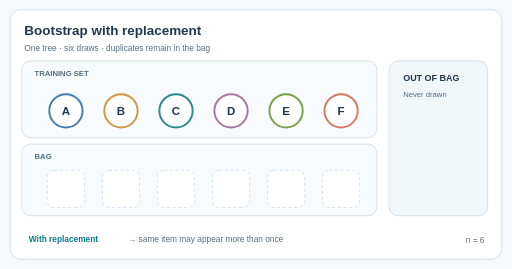
t = 0.00 s
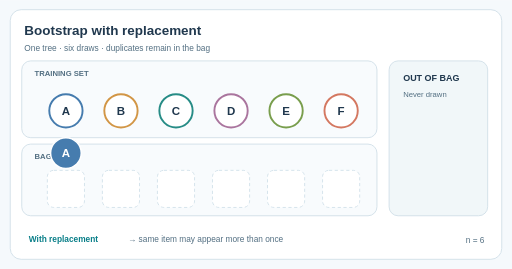
t = 1.62 s
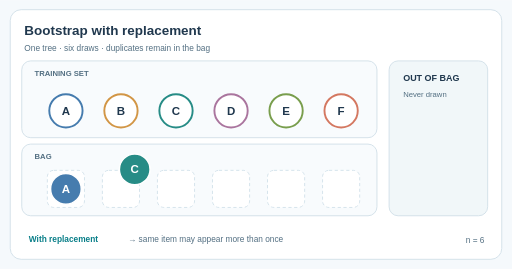
t = 3.24 s
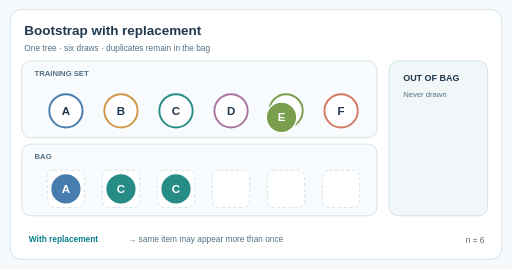
t = 4.92 s
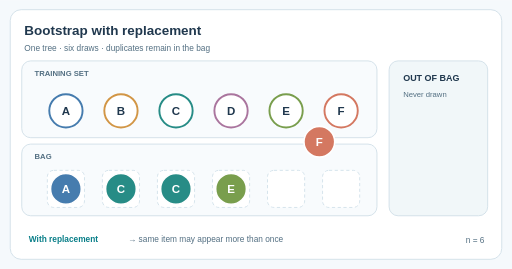
t = 6.69 s
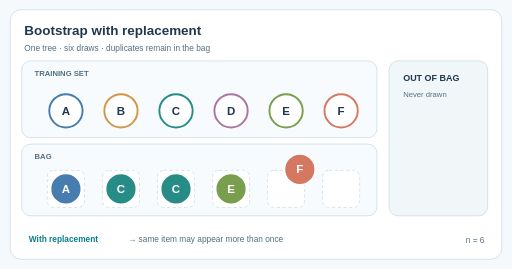
t = 7.20 s

The animated SVG that drew these frames (rendered in a browser with its animation timeline set to each time). Animation: 14 SMIL elements (animate=8,animateTransform=6); frames cover the first 7.20 s, repeats indefinitely.

<svg xmlns="http://www.w3.org/2000/svg" width="800" height="420" viewBox="0 0 800 420" role="img" aria-labelledby="title desc"><title id="title">Bootstrap resampling and out-of-bag cases</title><desc id="desc">An illustrative sample A C C E F F is drawn from six training cases, leaving B and D out of bag for this tree. The moving markers are conceptual draws, not model observations.</desc><rect x="0" y="0" width="800" height="420" rx="0" fill="#f5f9fc" /><rect x="16" y="15" width="768" height="390" rx="17" fill="#ffffff" stroke="#d4e1ea" stroke-width="1.5" /><text x="38" y="55" font-size="21" fill="#20384e" font-family="Arial,Helvetica,sans-serif" font-weight="700" text-anchor="start">Bootstrap with replacement</text><text x="38" y="79" font-size="13" fill="#536f82" font-family="Arial,Helvetica,sans-serif" font-weight="400" text-anchor="start">One tree &#183; six draws &#183; duplicates remain in the bag</text><rect x="34" y="95" width="555" height="120" rx="14" fill="#f8fbfd" stroke="#d4e1ea" stroke-width="1.5" /><rect x="34" y="225" width="555" height="112" rx="14" fill="#f8fbfd" stroke="#d4e1ea" stroke-width="1.5" /><text x="54" y="119" font-size="12" fill="#536f82" font-family="Arial,Helvetica,sans-serif" font-weight="700" text-anchor="start">TRAINING SET</text><text x="54" y="248" font-size="12" fill="#536f82" font-family="Arial,Helvetica,sans-serif" font-weight="700" text-anchor="start">BAG</text><circle cx="103" cy="173" r="26" fill="#ffffff" stroke="#467cae" stroke-width="3"/><text x="103" y="179" font-size="18" fill="#20384e" font-family="Arial,Helvetica,sans-serif" font-weight="700" text-anchor="middle">A</text><rect x="74" y="266" width="58" height="58" rx="10" fill="#ffffff" stroke="#d5e3ec" stroke-width="1.5" stroke-dasharray="5 4"/><circle cx="189" cy="173" r="26" fill="#ffffff" stroke="#d29646" stroke-width="3"/><text x="189" y="179" font-size="18" fill="#20384e" font-family="Arial,Helvetica,sans-serif" font-weight="700" text-anchor="middle">B</text><rect x="160" y="266" width="58" height="58" rx="10" fill="#ffffff" stroke="#d5e3ec" stroke-width="1.5" stroke-dasharray="5 4"/><circle cx="275" cy="173" r="26" fill="#ffffff" stroke="#278c86" stroke-width="3"/><text x="275" y="179" font-size="18" fill="#20384e" font-family="Arial,Helvetica,sans-serif" font-weight="700" text-anchor="middle">C</text><rect x="246" y="266" width="58" height="58" rx="10" fill="#ffffff" stroke="#d5e3ec" stroke-width="1.5" stroke-dasharray="5 4"/><circle cx="361" cy="173" r="26" fill="#ffffff" stroke="#aa759e" stroke-width="3"/><text x="361" y="179" font-size="18" fill="#20384e" font-family="Arial,Helvetica,sans-serif" font-weight="700" text-anchor="middle">D</text><rect x="332" y="266" width="58" height="58" rx="10" fill="#ffffff" stroke="#d5e3ec" stroke-width="1.5" stroke-dasharray="5 4"/><circle cx="447" cy="173" r="26" fill="#ffffff" stroke="#799e4d" stroke-width="3"/><text x="447" y="179" font-size="18" fill="#20384e" font-family="Arial,Helvetica,sans-serif" font-weight="700" text-anchor="middle">E</text><rect x="418" y="266" width="58" height="58" rx="10" fill="#ffffff" stroke="#d5e3ec" stroke-width="1.5" stroke-dasharray="5 4"/><circle cx="533" cy="173" r="26" fill="#ffffff" stroke="#d47861" stroke-width="3"/><text x="533" y="179" font-size="18" fill="#20384e" font-family="Arial,Helvetica,sans-serif" font-weight="700" text-anchor="middle">F</text><rect x="504" y="266" width="58" height="58" rx="10" fill="#ffffff" stroke="#d5e3ec" stroke-width="1.5" stroke-dasharray="5 4"/><g class="draw" data-draw="1" opacity="0"><animate attributeName="opacity" values="0;0;1;1" keyTimes="0;0.0700;0.0800;1" dur="12s" repeatCount="indefinite"/><g transform="translate(103 295)"><animateTransform attributeName="transform" type="translate" values="103 173;103 173;103 295;103 295" keyTimes="0;0.0700;0.1900;1" dur="12s" repeatCount="indefinite"/><circle cx="0" cy="0" r="24" fill="#467cae" stroke="#ffffff" stroke-width="2.4"/><text x="0" y="6" font-size="18" fill="#fff" font-family="Arial,Helvetica,sans-serif" font-weight="700" text-anchor="middle">A</text></g></g><g class="draw" data-draw="2" opacity="0"><animate attributeName="opacity" values="0;0;1;1" keyTimes="0;0.1800;0.1900;1" dur="12s" repeatCount="indefinite"/><g transform="translate(189 295)"><animateTransform attributeName="transform" type="translate" values="275 173;275 173;189 295;189 295" keyTimes="0;0.1800;0.3000;1" dur="12s" repeatCount="indefinite"/><circle cx="0" cy="0" r="24" fill="#278c86" stroke="#ffffff" stroke-width="2.4"/><text x="0" y="6" font-size="18" fill="#fff" font-family="Arial,Helvetica,sans-serif" font-weight="700" text-anchor="middle">C</text></g></g><g class="draw" data-draw="3" opacity="0"><animate attributeName="opacity" values="0;0;1;1" keyTimes="0;0.2900;0.3000;1" dur="12s" repeatCount="indefinite"/><g transform="translate(275 295)"><animateTransform attributeName="transform" type="translate" values="275 173;275 173;275 295;275 295" keyTimes="0;0.2900;0.4100;1" dur="12s" repeatCount="indefinite"/><circle cx="0" cy="0" r="24" fill="#278c86" stroke="#ffffff" stroke-width="2.4"/><text x="0" y="6" font-size="18" fill="#fff" font-family="Arial,Helvetica,sans-serif" font-weight="700" text-anchor="middle">C</text></g></g><g class="draw" data-draw="4" opacity="0"><animate attributeName="opacity" values="0;0;1;1" keyTimes="0;0.4000;0.4100;1" dur="12s" repeatCount="indefinite"/><g transform="translate(361 295)"><animateTransform attributeName="transform" type="translate" values="447 173;447 173;361 295;361 295" keyTimes="0;0.4000;0.5200;1" dur="12s" repeatCount="indefinite"/><circle cx="0" cy="0" r="24" fill="#799e4d" stroke="#ffffff" stroke-width="2.4"/><text x="0" y="6" font-size="18" fill="#fff" font-family="Arial,Helvetica,sans-serif" font-weight="700" text-anchor="middle">E</text></g></g><g class="draw" data-draw="5" opacity="0"><animate attributeName="opacity" values="0;0;1;1" keyTimes="0;0.5100;0.5200;1" dur="12s" repeatCount="indefinite"/><g transform="translate(447 295)"><animateTransform attributeName="transform" type="translate" values="533 173;533 173;447 295;447 295" keyTimes="0;0.5100;0.6300;1" dur="12s" repeatCount="indefinite"/><circle cx="0" cy="0" r="24" fill="#d47861" stroke="#ffffff" stroke-width="2.4"/><text x="0" y="6" font-size="18" fill="#fff" font-family="Arial,Helvetica,sans-serif" font-weight="700" text-anchor="middle">F</text></g></g><g class="draw" data-draw="6" opacity="0"><animate attributeName="opacity" values="0;0;1;1" keyTimes="0;0.6200;0.6300;1" dur="12s" repeatCount="indefinite"/><g transform="translate(533 295)"><animateTransform attributeName="transform" type="translate" values="533 173;533 173;533 295;533 295" keyTimes="0;0.6200;0.7400;1" dur="12s" repeatCount="indefinite"/><circle cx="0" cy="0" r="24" fill="#d47861" stroke="#ffffff" stroke-width="2.4"/><text x="0" y="6" font-size="18" fill="#fff" font-family="Arial,Helvetica,sans-serif" font-weight="700" text-anchor="middle">F</text></g></g><rect x="608" y="95" width="154" height="242" rx="14" fill="#f1f7f9" stroke="#d4e1ea" stroke-width="1.5" /><text x="630" y="126" font-size="14" fill="#20384e" font-family="Arial,Helvetica,sans-serif" font-weight="700" text-anchor="start">OUT OF BAG</text><text x="630" y="151" font-size="12" fill="#536f82" font-family="Arial,Helvetica,sans-serif" font-weight="400" text-anchor="start">Never drawn</text><g class="oob-motion" opacity="0"><animate attributeName="opacity" values="0;0;0;1;1" keyTimes="0;.67;.75;.82;1" dur="12s" repeatCount="indefinite"/><circle cx="649" cy="194" r="22" fill="#ffffff" stroke="#d29646" stroke-width="2.8"/><text x="649" y="200" font-size="17" fill="#20384e" font-family="Arial,Helvetica,sans-serif" font-weight="700" text-anchor="middle">B</text></g><g class="oob-motion" opacity="0"><animate attributeName="opacity" values="0;0;0;1;1" keyTimes="0;.67;.75;.82;1" dur="12s" repeatCount="indefinite"/><circle cx="649" cy="257" r="22" fill="#ffffff" stroke="#aa759e" stroke-width="2.8"/><text x="649" y="263" font-size="17" fill="#20384e" font-family="Arial,Helvetica,sans-serif" font-weight="700" text-anchor="middle">D</text></g><style>@media(prefers-reduced-motion:reduce){.draw,.oob-motion{display:none!important}.reduced-state{display:inline!important}}</style><g class="reduced-state" style="display:none"><circle cx="103" cy="295" r="24" fill="#467cae" stroke="#ffffff" stroke-width="2.4"/><text x="103" y="301" font-size="18" fill="#fff" font-family="Arial,Helvetica,sans-serif" font-weight="700" text-anchor="middle">A</text><circle cx="189" cy="295" r="24" fill="#278c86" stroke="#ffffff" stroke-width="2.4"/><text x="189" y="301" font-size="18" fill="#fff" font-family="Arial,Helvetica,sans-serif" font-weight="700" text-anchor="middle">C</text><circle cx="275" cy="295" r="24" fill="#278c86" stroke="#ffffff" stroke-width="2.4"/><text x="275" y="301" font-size="18" fill="#fff" font-family="Arial,Helvetica,sans-serif" font-weight="700" text-anchor="middle">C</text><circle cx="361" cy="295" r="24" fill="#799e4d" stroke="#ffffff" stroke-width="2.4"/><text x="361" y="301" font-size="18" fill="#fff" font-family="Arial,Helvetica,sans-serif" font-weight="700" text-anchor="middle">E</text><circle cx="447" cy="295" r="24" fill="#d47861" stroke="#ffffff" stroke-width="2.4"/><text x="447" y="301" font-size="18" fill="#fff" font-family="Arial,Helvetica,sans-serif" font-weight="700" text-anchor="middle">F</text><circle cx="533" cy="295" r="24" fill="#d47861" stroke="#ffffff" stroke-width="2.4"/><text x="533" y="301" font-size="18" fill="#fff" font-family="Arial,Helvetica,sans-serif" font-weight="700" text-anchor="middle">F</text><circle cx="649" cy="194" r="22" fill="#ffffff" stroke="#d29646" stroke-width="2.8"/><text x="649" y="200" font-size="17" fill="#20384e" font-family="Arial,Helvetica,sans-serif" font-weight="700" text-anchor="middle">B</text><circle cx="649" cy="257" r="22" fill="#ffffff" stroke="#aa759e" stroke-width="2.8"/><text x="649" y="263" font-size="17" fill="#20384e" font-family="Arial,Helvetica,sans-serif" font-weight="700" text-anchor="middle">D</text></g><text x="45" y="378" font-size="13" fill="#087e88" font-family="Arial,Helvetica,sans-serif" font-weight="700" text-anchor="start">With replacement</text><text x="200" y="378" font-size="13" fill="#536f82" font-family="Arial,Helvetica,sans-serif" font-weight="400" text-anchor="start">&#8594; same item may appear more than once</text><text x="757" y="380" font-size="13" fill="#536f82" font-family="Arial,Helvetica,sans-serif" font-weight="500" text-anchor="end">n = 6</text></svg>
